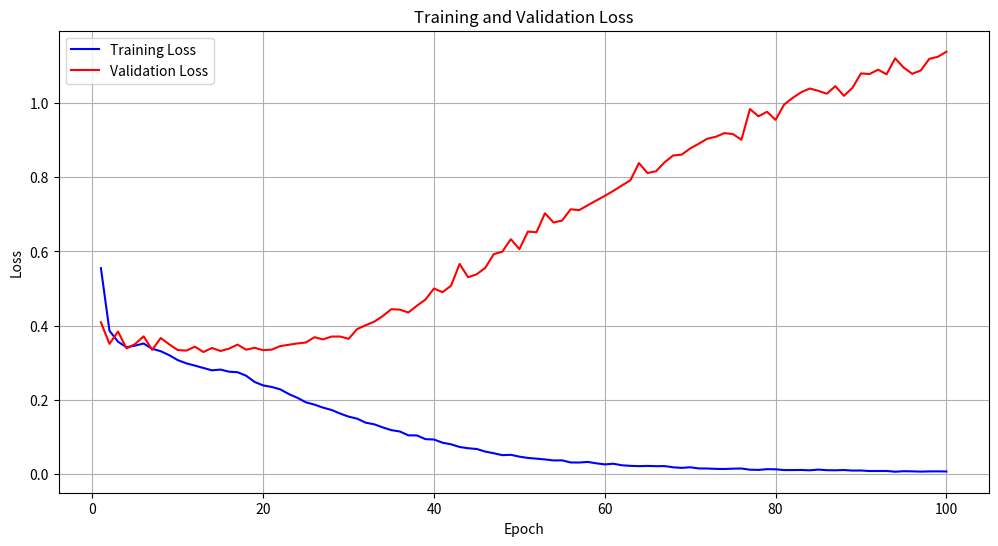
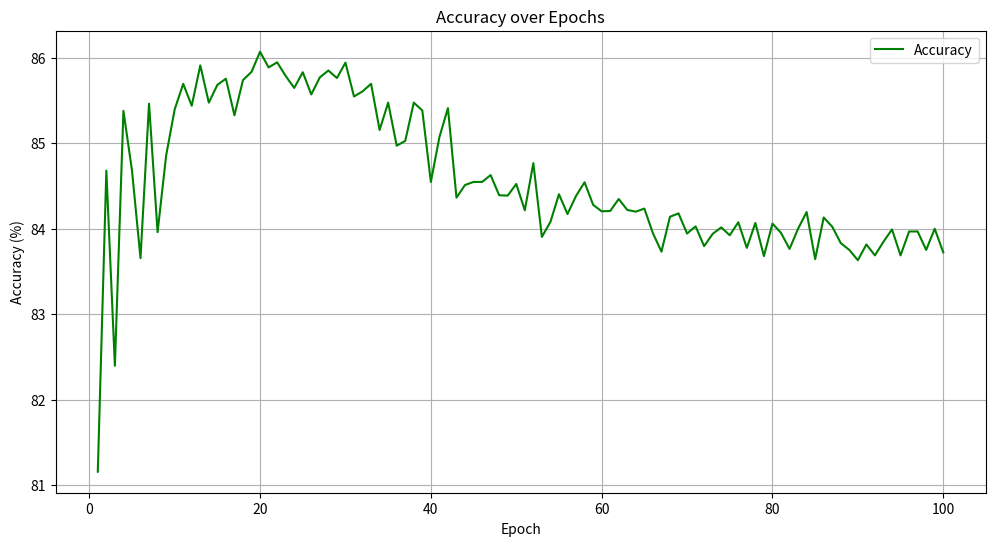

Here is the Python script that generated these plots, in order:
import matplotlib.pyplot as plt
import numpy as np

# Extract data
train_loss = []
eval_loss = []
accuracy = []
epochs = []



data = '''
[INFO]: Epoch 1 of 100
Training ist starting...
Average Loss: 0.554945
Evaluating...
Average Loss: 0.408908
Final accuracy: 81.1560%
[INFO]: Epoch 2 of 100
Training ist starting...
Average Loss: 0.386196
Evaluating...
Average Loss: 0.350748
Final accuracy: 84.6800%
[INFO]: Epoch 3 of 100
Training ist starting...
Average Loss: 0.356623
Evaluating...
Average Loss: 0.383983
Final accuracy: 82.3960%
[INFO]: Epoch 4 of 100
Training ist starting...
Average Loss: 0.341578
Evaluating...
Average Loss: 0.338415
Final accuracy: 85.3800%
[INFO]: Epoch 5 of 100
Training ist starting...
Average Loss: 0.345948
Evaluating...
Average Loss: 0.350361
Final accuracy: 84.6840%
[INFO]: Epoch 6 of 100
Training ist starting...
Average Loss: 0.351674
Evaluating...
Average Loss: 0.371008
Final accuracy: 83.6560%
[INFO]: Epoch 7 of 100
Training ist starting...
Average Loss: 0.337455
Evaluating...
Average Loss: 0.334685
Final accuracy: 85.4640%
[INFO]: Epoch 8 of 100
Training ist starting...
Average Loss: 0.330943
Evaluating...
Average Loss: 0.366455
Final accuracy: 83.9600%
[INFO]: Epoch 9 of 100
Training ist starting...
Average Loss: 0.320231
Evaluating...
Average Loss: 0.349494
Final accuracy: 84.8560%
[INFO]: Epoch 10 of 100
Training ist starting...
Average Loss: 0.306825
Evaluating...
Average Loss: 0.333939
Final accuracy: 85.3960%
[INFO]: Epoch 11 of 100
Training ist starting...
Average Loss: 0.298180
Evaluating...
Average Loss: 0.332538
Final accuracy: 85.6960%
[INFO]: Epoch 12 of 100
Training ist starting...
Average Loss: 0.292069
Evaluating...
Average Loss: 0.343181
Final accuracy: 85.4400%
[INFO]: Epoch 13 of 100
Training ist starting...
Average Loss: 0.285714
Evaluating...
Average Loss: 0.328761
Final accuracy: 85.9120%
[INFO]: Epoch 14 of 100
Training ist starting...
Average Loss: 0.279316
Evaluating...
Average Loss: 0.339641
Final accuracy: 85.4760%
[INFO]: Epoch 15 of 100
Training ist starting...
Average Loss: 0.281411
Evaluating...
Average Loss: 0.331512
Final accuracy: 85.6840%
[INFO]: Epoch 16 of 100
Training ist starting...
Average Loss: 0.275674
Evaluating...
Average Loss: 0.337883
Final accuracy: 85.7560%
[INFO]: Epoch 17 of 100
Training ist starting...
Average Loss: 0.274273
Evaluating...
Average Loss: 0.348766
Final accuracy: 85.3280%
[INFO]: Epoch 18 of 100
Training ist starting...
Average Loss: 0.264867
Evaluating...
Average Loss: 0.335062
Final accuracy: 85.7400%
[INFO]: Epoch 19 of 100
Training ist starting...
Average Loss: 0.247964
Evaluating...
Average Loss: 0.340044
Final accuracy: 85.8360%
[INFO]: Epoch 20 of 100
Training ist starting...
Average Loss: 0.238590
Evaluating...
Average Loss: 0.333700
Final accuracy: 86.0720%
[INFO]: Epoch 21 of 100
Training ist starting...
Average Loss: 0.234486
Evaluating...
Average Loss: 0.335131
Final accuracy: 85.8880%
[INFO]: Epoch 22 of 100
Training ist starting...
Average Loss: 0.228062
Evaluating...
Average Loss: 0.344838
Final accuracy: 85.9480%
[INFO]: Epoch 23 of 100
Training ist starting...
Average Loss: 0.215363
Evaluating...
Average Loss: 0.348252
Final accuracy: 85.7880%
[INFO]: Epoch 24 of 100
Training ist starting...
Average Loss: 0.205347
Evaluating...
Average Loss: 0.351894
Final accuracy: 85.6480%
[INFO]: Epoch 25 of 100
Training ist starting...
Average Loss: 0.193095
Evaluating...
Average Loss: 0.354349
Final accuracy: 85.8320%
[INFO]: Epoch 26 of 100
Training ist starting...
Average Loss: 0.186834
Evaluating...
Average Loss: 0.368687
Final accuracy: 85.5720%
[INFO]: Epoch 27 of 100
Training ist starting...
Average Loss: 0.178794
Evaluating...
Average Loss: 0.362699
Final accuracy: 85.7720%
[INFO]: Epoch 28 of 100
Training ist starting...
Average Loss: 0.172427
Evaluating...
Average Loss: 0.370422
Final accuracy: 85.8520%
[INFO]: Epoch 29 of 100
Training ist starting...
Average Loss: 0.162826
Evaluating...
Average Loss: 0.370575
Final accuracy: 85.7640%
[INFO]: Epoch 30 of 100
Training ist starting...
Average Loss: 0.154427
Evaluating...
Average Loss: 0.364347
Final accuracy: 85.9440%
[INFO]: Epoch 31 of 100
Training ist starting...
Average Loss: 0.148932
Evaluating...
Average Loss: 0.390616
Final accuracy: 85.5480%
[INFO]: Epoch 32 of 100
Training ist starting...
Average Loss: 0.138162
Evaluating...
Average Loss: 0.400958
Final accuracy: 85.6080%
[INFO]: Epoch 33 of 100
Training ist starting...
Average Loss: 0.133718
Evaluating...
Average Loss: 0.410606
Final accuracy: 85.6960%
[INFO]: Epoch 34 of 100
Training ist starting...
Average Loss: 0.125350
Evaluating...
Average Loss: 0.425586
Final accuracy: 85.1560%
[INFO]: Epoch 35 of 100
Training ist starting...
Average Loss: 0.118041
Evaluating...
Average Loss: 0.444294
Final accuracy: 85.4760%
[INFO]: Epoch 36 of 100
Training ist starting...
Average Loss: 0.114334
Evaluating...
Average Loss: 0.443017
Final accuracy: 84.9720%
[INFO]: Epoch 37 of 100
Training ist starting...
Average Loss: 0.103973
Evaluating...
Average Loss: 0.435312
Final accuracy: 85.0280%
[INFO]: Epoch 38 of 100
Training ist starting...
Average Loss: 0.103711
Evaluating...
Average Loss: 0.453689
Final accuracy: 85.4760%
[INFO]: Epoch 39 of 100
Training ist starting...
Average Loss: 0.093727
Evaluating...
Average Loss: 0.470100
Final accuracy: 85.3840%
[INFO]: Epoch 40 of 100
Training ist starting...
Average Loss: 0.092685
Evaluating...
Average Loss: 0.500058
Final accuracy: 84.5480%
[INFO]: Epoch 41 of 100
Training ist starting...
Average Loss: 0.084122
Evaluating...
Average Loss: 0.490171
Final accuracy: 85.0720%
[INFO]: Epoch 42 of 100
Training ist starting...
Average Loss: 0.079752
Evaluating...
Average Loss: 0.507636
Final accuracy: 85.4120%
[INFO]: Epoch 43 of 100
Training ist starting...
Average Loss: 0.072607
Evaluating...
Average Loss: 0.566298
Final accuracy: 84.3640%
[INFO]: Epoch 44 of 100
Training ist starting...
Average Loss: 0.069136
Evaluating...
Average Loss: 0.530423
Final accuracy: 84.5120%
[INFO]: Epoch 45 of 100
Training ist starting...
Average Loss: 0.067138
Evaluating...
Average Loss: 0.538429
Final accuracy: 84.5480%
[INFO]: Epoch 46 of 100
Training ist starting...
Average Loss: 0.060171
Evaluating...
Average Loss: 0.555691
Final accuracy: 84.5480%
[INFO]: Epoch 47 of 100
Training ist starting...
Average Loss: 0.055638
Evaluating...
Average Loss: 0.592749
Final accuracy: 84.6280%
[INFO]: Epoch 48 of 100
Training ist starting...
Average Loss: 0.050464
Evaluating...
Average Loss: 0.599483
Final accuracy: 84.3920%
[INFO]: Epoch 49 of 100
Training ist starting...
Average Loss: 0.051449
Evaluating...
Average Loss: 0.633028
Final accuracy: 84.3880%
[INFO]: Epoch 50 of 100
Training ist starting...
Average Loss: 0.046499
Evaluating...
Average Loss: 0.606237
Final accuracy: 84.5240%
[INFO]: Epoch 51 of 100
Training ist starting...
Average Loss: 0.042994
Evaluating...
Average Loss: 0.653681
Final accuracy: 84.2160%
[INFO]: Epoch 52 of 100
Training ist starting...
Average Loss: 0.041055
Evaluating...
Average Loss: 0.651805
Final accuracy: 84.7680%
[INFO]: Epoch 53 of 100
Training ist starting...
Average Loss: 0.038950
Evaluating...
Average Loss: 0.703097
Final accuracy: 83.9040%
[INFO]: Epoch 54 of 100
Training ist starting...
Average Loss: 0.036206
Evaluating...
Average Loss: 0.678043
Final accuracy: 84.0800%
[INFO]: Epoch 55 of 100
Training ist starting...
Average Loss: 0.036547
Evaluating...
Average Loss: 0.683367
Final accuracy: 84.4040%
[INFO]: Epoch 56 of 100
Training ist starting...
Average Loss: 0.030761
Evaluating...
Average Loss: 0.713800
Final accuracy: 84.1720%
[INFO]: Epoch 57 of 100
Training ist starting...
Average Loss: 0.030594
Evaluating...
Average Loss: 0.711545
Final accuracy: 84.3840%
[INFO]: Epoch 58 of 100
Training ist starting...
Average Loss: 0.032227
Evaluating...
Average Loss: 0.724556
Final accuracy: 84.5440%
[INFO]: Epoch 59 of 100
Training ist starting...
Average Loss: 0.028531
Evaluating...
Average Loss: 0.737367
Final accuracy: 84.2800%
[INFO]: Epoch 60 of 100
Training ist starting...
Average Loss: 0.025582
Evaluating...
Average Loss: 0.749917
Final accuracy: 84.2040%
[INFO]: Epoch 61 of 100
Training ist starting...
Average Loss: 0.027338
Evaluating...
Average Loss: 0.763423
Final accuracy: 84.2080%
[INFO]: Epoch 62 of 100
Training ist starting...
Average Loss: 0.023239
Evaluating...
Average Loss: 0.777951
Final accuracy: 84.3480%
[INFO]: Epoch 63 of 100
Training ist starting...
Average Loss: 0.021617
Evaluating...
Average Loss: 0.792184
Final accuracy: 84.2200%
[INFO]: Epoch 64 of 100
Training ist starting...
Average Loss: 0.020849
Evaluating...
Average Loss: 0.838459
Final accuracy: 84.2000%
[INFO]: Epoch 65 of 100
Training ist starting...
Average Loss: 0.021452
Evaluating...
Average Loss: 0.811581
Final accuracy: 84.2360%
[INFO]: Epoch 66 of 100
Training ist starting...
Average Loss: 0.020773
Evaluating...
Average Loss: 0.816431
Final accuracy: 83.9480%
[INFO]: Epoch 67 of 100
Training ist starting...
Average Loss: 0.021028
Evaluating...
Average Loss: 0.840575
Final accuracy: 83.7320%
[INFO]: Epoch 68 of 100
Training ist starting...
Average Loss: 0.017760
Evaluating...
Average Loss: 0.858958
Final accuracy: 84.1400%
[INFO]: Epoch 69 of 100
Training ist starting...
Average Loss: 0.016165
Evaluating...
Average Loss: 0.861174
Final accuracy: 84.1800%
[INFO]: Epoch 70 of 100
Training ist starting...
Average Loss: 0.017817
Evaluating...
Average Loss: 0.877801
Final accuracy: 83.9440%
[INFO]: Epoch 71 of 100
Training ist starting...
Average Loss: 0.014668
Evaluating...
Average Loss: 0.890617
Final accuracy: 84.0280%
[INFO]: Epoch 72 of 100
Training ist starting...
Average Loss: 0.014476
Evaluating...
Average Loss: 0.904095
Final accuracy: 83.7960%
[INFO]: Epoch 73 of 100
Training ist starting...
Average Loss: 0.013478
Evaluating...
Average Loss: 0.909442
Final accuracy: 83.9400%
[INFO]: Epoch 74 of 100
Training ist starting...
Average Loss: 0.013158
Evaluating...
Average Loss: 0.919251
Final accuracy: 84.0160%
[INFO]: Epoch 75 of 100
Training ist starting...
Average Loss: 0.014046
Evaluating...
Average Loss: 0.916776
Final accuracy: 83.9240%
[INFO]: Epoch 76 of 100
Training ist starting...
Average Loss: 0.014488
Evaluating...
Average Loss: 0.901349
Final accuracy: 84.0760%
[INFO]: Epoch 77 of 100
Training ist starting...
Average Loss: 0.011243
Evaluating...
Average Loss: 0.984252
Final accuracy: 83.7760%
[INFO]: Epoch 78 of 100
Training ist starting...
Average Loss: 0.010653
Evaluating...
Average Loss: 0.964620
Final accuracy: 84.0680%
[INFO]: Epoch 79 of 100
Training ist starting...
Average Loss: 0.012671
Evaluating...
Average Loss: 0.976853
Final accuracy: 83.6800%
[INFO]: Epoch 80 of 100
Training ist starting...
Average Loss: 0.012339
Evaluating...
Average Loss: 0.955030
Final accuracy: 84.0600%
[INFO]: Epoch 81 of 100
Training ist starting...
Average Loss: 0.010245
Evaluating...
Average Loss: 0.996305
Final accuracy: 83.9520%
[INFO]: Epoch 82 of 100
Training ist starting...
Average Loss: 0.010273
Evaluating...
Average Loss: 1.014373
Final accuracy: 83.7640%
[INFO]: Epoch 83 of 100
Training ist starting...
Average Loss: 0.010537
Evaluating...
Average Loss: 1.029586
Final accuracy: 84.0000%
[INFO]: Epoch 84 of 100
Training ist starting...
Average Loss: 0.009604
Evaluating...
Average Loss: 1.039678
Final accuracy: 84.1960%
[INFO]: Epoch 85 of 100
Training ist starting...
Average Loss: 0.011554
Evaluating...
Average Loss: 1.033348
Final accuracy: 83.6440%
[INFO]: Epoch 86 of 100
Training ist starting...
Average Loss: 0.009913
Evaluating...
Average Loss: 1.025658
Final accuracy: 84.1320%
[INFO]: Epoch 87 of 100
Training ist starting...
Average Loss: 0.009683
Evaluating...
Average Loss: 1.045951
Final accuracy: 84.0240%
[INFO]: Epoch 88 of 100
Training ist starting...
Average Loss: 0.010365
Evaluating...
Average Loss: 1.019874
Final accuracy: 83.8320%
[INFO]: Epoch 89 of 100
Training ist starting...
Average Loss: 0.008901
Evaluating...
Average Loss: 1.041410
Final accuracy: 83.7520%
[INFO]: Epoch 90 of 100
Training ist starting...
Average Loss: 0.009086
Evaluating...
Average Loss: 1.080346
Final accuracy: 83.6320%
[INFO]: Epoch 91 of 100
Training ist starting...
Average Loss: 0.007677
Evaluating...
Average Loss: 1.078580
Final accuracy: 83.8160%
[INFO]: Epoch 92 of 100
Training ist starting...
Average Loss: 0.007743
Evaluating...
Average Loss: 1.090401
Final accuracy: 83.6880%
[INFO]: Epoch 93 of 100
Training ist starting...
Average Loss: 0.007800
Evaluating...
Average Loss: 1.077982
Final accuracy: 83.8480%
[INFO]: Epoch 94 of 100
Training ist starting...
Average Loss: 0.005805
Evaluating...
Average Loss: 1.121087
Final accuracy: 83.9920%
[INFO]: Epoch 95 of 100
Training ist starting...
Average Loss: 0.007237
Evaluating...
Average Loss: 1.096096
Final accuracy: 83.6880%
[INFO]: Epoch 96 of 100
Training ist starting...
Average Loss: 0.006814
Evaluating...
Average Loss: 1.079269
Final accuracy: 83.9680%
[INFO]: Epoch 97 of 100
Training ist starting...
Average Loss: 0.006130
Evaluating...
Average Loss: 1.088304
Final accuracy: 83.9680%
[INFO]: Epoch 98 of 100
Training ist starting...
Average Loss: 0.006650
Evaluating...
Average Loss: 1.119643
Final accuracy: 83.7520%
[INFO]: Epoch 99 of 100
Training ist starting...
Average Loss: 0.006792
Evaluating...
Average Loss: 1.125189
Final accuracy: 84.0000%
[INFO]: Epoch 100 of 100
Training ist starting...
Average Loss: 0.006430
Evaluating...
Average Loss: 1.138887
Final accuracy: 83.7240%

'''
# Extrahieren der Daten mit regulären Ausdrücken
train_losses = []
eval_losses = []
accuracies = []

for line in data.split('\n'):
    if line.startswith('Average Loss:'):
        if 'Training' in data.split('\n')[data.split('\n').index(line)-1]:
            train_losses.append(float(line.split(': ')[1]))
        elif 'Evaluating' in data.split('\n')[data.split('\n').index(line)-1]:
            eval_losses.append(float(line.split(': ')[1]))
    elif 'Final accuracy:' in line:
        accuracies.append(float(line.split(': ')[1].strip('%')))

# Erstelle epochs NACH dem Extrahieren der Daten
epochs = range(1, len(train_losses) + 1)

# Plot 1: Training Loss und Validation Loss
plt.figure(figsize=(12, 6))
plt.plot(epochs, train_losses, 'b-', label='Training Loss')
plt.plot(epochs, eval_losses, 'r-', label='Validation Loss')
plt.title('Training and Validation Loss')
plt.xlabel('Epoch')
plt.ylabel('Loss')
plt.legend()
plt.grid(True)
plt.savefig('training_loss.png', dpi=300, bbox_inches='tight')
plt.close()

# Plot 2: Nur Accuracy
plt.figure(figsize=(12, 6))
plt.plot(epochs, accuracies, 'g-', label='Accuracy')
plt.title('Accuracy over Epochs')
plt.xlabel('Epoch')
plt.ylabel('Accuracy (%)')
plt.legend()
plt.grid(True)
plt.savefig('accuracy.png', dpi=300, bbox_inches='tight')
plt.close()

print("Plots wurden als Bilder gespeichert:")
print("1. training_loss.png (mit Training und Validation Loss)")
print("2. accuracy.png")
